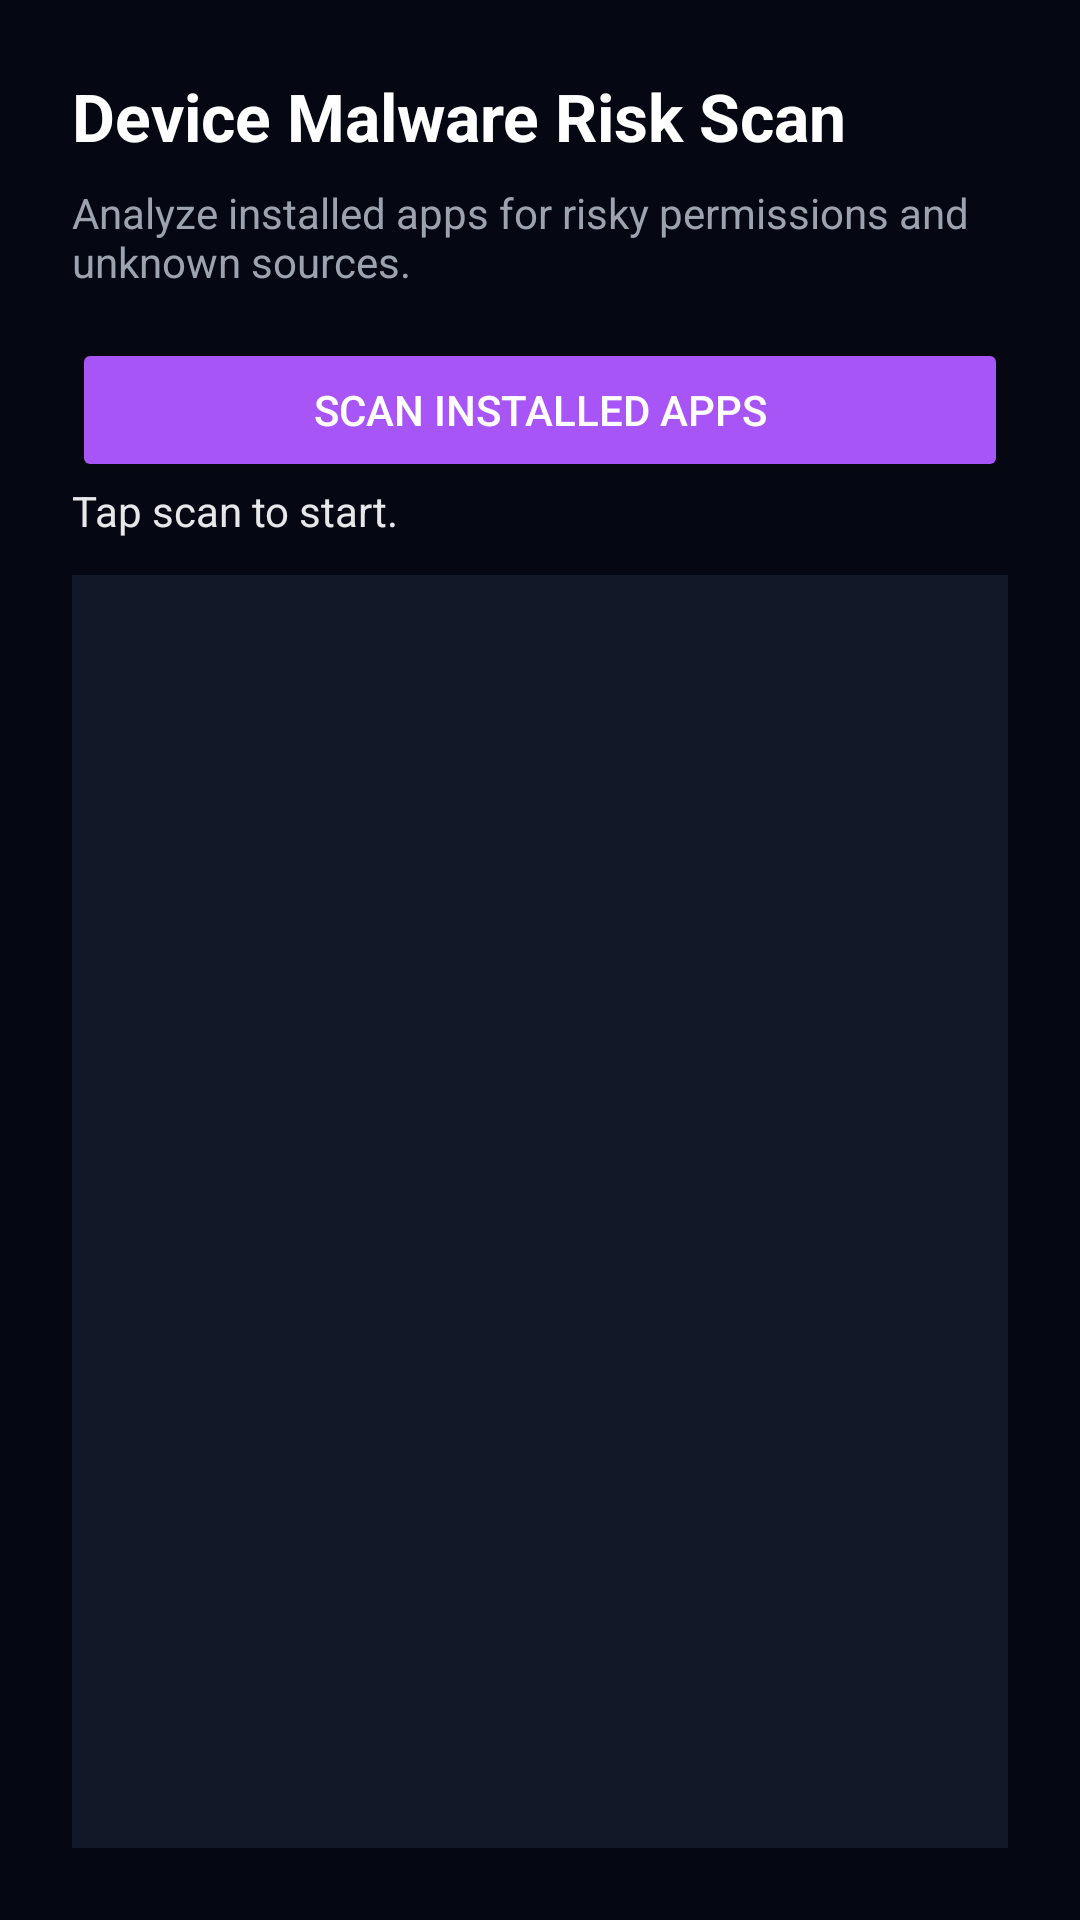

Layout XML and referenced resources for this Android screen:
<!-- AndroidManifest.xml: application theme Theme.ThreatSurfaceShield -->
<!-- res/layout/activity_malware_scan.xml -->
<?xml version="1.0" encoding="utf-8"?>
<LinearLayout xmlns:android="http://schemas.android.com/apk/res/android"
    android:layout_width="match_parent"
    android:layout_height="match_parent"
    android:orientation="vertical"
    android:padding="24dp"
    android:background="#050812">

    <TextView
        android:id="@+id/malwareTitle"
        android:layout_width="wrap_content"
        android:layout_height="wrap_content"
        android:text="Device Malware Risk Scan"
        android:textSize="22sp"
        android:textStyle="bold"
        android:textColor="@android:color/white"
        android:paddingBottom="8dp" />

    <TextView
        android:id="@+id/malwareSubtitle"
        android:layout_width="wrap_content"
        android:layout_height="wrap_content"
        android:text="Analyze installed apps for risky permissions and unknown sources."
        android:textSize="14sp"
        android:textColor="#9CA3AF"
        android:paddingBottom="16dp" />

    <Button
        android:id="@+id/scanAppsButton"
        android:layout_width="match_parent"
        android:layout_height="wrap_content"
        android:text="Scan Installed Apps"
        android:backgroundTint="#A855F7"
        android:textColor="@android:color/white" />

    <ProgressBar
        android:id="@+id/scanProgress"
        style="?android:attr/progressBarStyleHorizontal"
        android:layout_width="match_parent"
        android:layout_height="wrap_content"
        android:visibility="gone"
        android:indeterminate="true"
        android:layout_marginTop="16dp"
        android:layout_marginBottom="16dp" />

    <TextView
        android:id="@+id/scanStatusText"
        android:layout_width="wrap_content"
        android:layout_height="wrap_content"
        android:text="Tap scan to start."
        android:textSize="14sp"
        android:textColor="#E5E7EB"
        android:paddingBottom="12dp" />

    <androidx.recyclerview.widget.RecyclerView
        android:id="@+id/resultsRecyclerView"
        android:layout_width="match_parent"
        android:layout_height="0dp"
        android:layout_weight="1"
        android:background="#111827"
        android:padding="8dp" />

</LinearLayout>
<!-- resources referenced by this layout -->
<resources>
  <style name="Theme.ThreatSurfaceShield" parent="Theme.MaterialComponents.DayNight.NoActionBar">
          <item name="colorPrimary">@color/mcafeeRed</item>
          <item name="colorPrimaryVariant">@color/mcafeeRedDark</item>
          <item name="colorOnPrimary">@android:color/white</item>
          <item name="android:statusBarColor">@color/mcafeeRedDark</item>
          <item name="android:navigationBarColor">@android:color/black</item>
      </style>
  <color name="mcafeeRed">#C8102E</color>
  <color name="mcafeeRedDark">#A20D24</color>
</resources>
